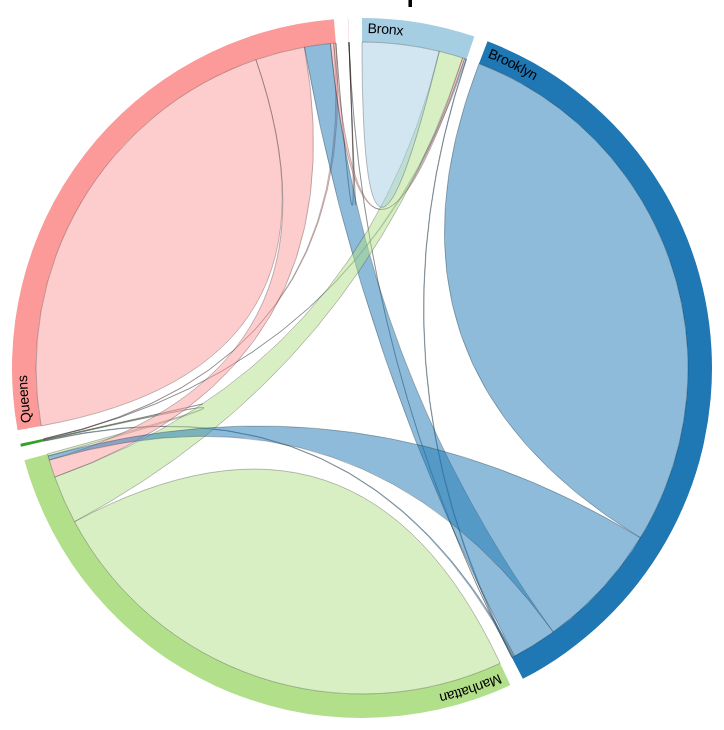
D3 v4 page, settled after 480 driven frames (8 s of simulated time); the page loaded 2 data file(s).



var width = 720,
    height = 720,
    outerRadius = Math.min(width, height) / 2 - 10,
    innerRadius = outerRadius - 24;

var formatPercent = d3.format(".2%");

var arc = d3.arc()
    .innerRadius(innerRadius)
    .outerRadius(outerRadius);

var layout = d3.chord()
    .padAngle(.04)
    .sortSubgroups(d3.descending)
    .sortChords(d3.ascending);

var path = d3.ribbon()
    .radius(innerRadius);

var svg = d3.select("body").append("svg")
    .attr("width", width)
    .attr("height", height)
    .append("g")
    .attr("id", "circle")
    .attr("transform", "translate(" + width / 2 + "," + height / 2 + ")");

svg.append("circle")
    .attr("r", outerRadius);

d3.queue()
    .defer(d3.csv, 'boro.csv')
    .defer(d3.json, 'trip_matrix.json')
    .await(ready);

function ready(error, boro, matrix) {
  if (error) throw error;

  // Add a group per borough
  var group = svg.selectAll(".group")
      .data(layout(matrix).groups)
      .enter()
      .append("g")
      .attr("class", "group")
      .on("mouseover", mouseover);

  // Add a mouseover title.
  group.append("title").text(function(d, i) {
    return boro[i].borough + ": " + (boro[i].traffic * 100).toFixed(2)+ "% of trip pickups";
  });

  // Add an arc for each pickup borough.
  var groupPath = group.append("path")
      .attr("id", function(d, i) { return "group" + i; })
      .attr("d", arc)
      .style("fill", function(d, i) { return boro[i].color; });

  // Add a text label.
  var groupText = group.append("text")
      .attr("x", 6)
      .attr("dy", 15);

  groupText.append("textPath")
      .attr("xlink:href", function(d, i) { return "#group" + i; })
      .text(function(d, i) { return boro[i].borough ; })
      .attr('font-family', 'Helvetica, Arial, sans-serif')
      .attr('font-size', '14px');

  //Remove the labels that don't fit
  groupText.filter(function(d, i) { return groupPath._groups[0][i].getTotalLength() / 2 - 28 < this.getComputedTextLength(); })
      .remove();

  // Add the chords.
  var chord = svg.selectAll(".chord")
      .data(layout(matrix))
      .enter().append("path")
      .attr("class", "chord")
      .style("fill", function(d) { return boro[d.source.index].color; })
      .attr("d", path);

  // Add mouseover description for each chord.
  chord.append("title").text(function(d) {
    return boro[d.source.index].borough
        + " → " + boro[d.target.index].borough
        + ": " + formatPercent(d.source.value)
        + "\n" + boro[d.target.index].borough
        + " → " + boro[d.source.index].borough
        + ": " + formatPercent(d.target.value);
  });

  function mouseover(d, i) {
    chord.classed("fade", function(p) {
      return p.source.index != i
          && p.target.index != i;
    });
  }
}



### data: trip_matrix.json
[
 [
  0.03959,
  0.00032,
  0.01232,
  0.0007557,
  0.001089,
  0.0
 ],
 [
  0.0005651,
  0.2899,
  0.06555,
  0.0008443,
  0.0232,
  0.0001226
 ],
 [
  0.02476,
  0.002124,
  0.2511,
  0.00113,
  0.00911,
  0.0
 ],
 [
  0.0001634,
  0.0003064,
  0.0003064,
  0.0003064,
  0.0002519,
  0.0
 ],
 [
  0.001668,
  0.01332,
  0.02546,
  0.001083,
  0.2346,
  1.36171139888612e-05
 ],
 [
  0.0,
  0.0,
  0.0,
  0.0,
  0.0,
  6.12770129498754e-05
 ]
]

### data: boro.csv
borough, size, traffic, color
Bronx, 79.42, 0.05407, #a6cee3
Brooklyn, 558.3, 0.3801, #1f78b4
Manhattan, 423.3, 0.2882, #b2df8a
Other, 1.96, 0.001334, #33a02c
Queens, 405.6, 0.2762, #fb9a99
Staten Island, 0.09, 6.12770129499e-05, #e31a1c